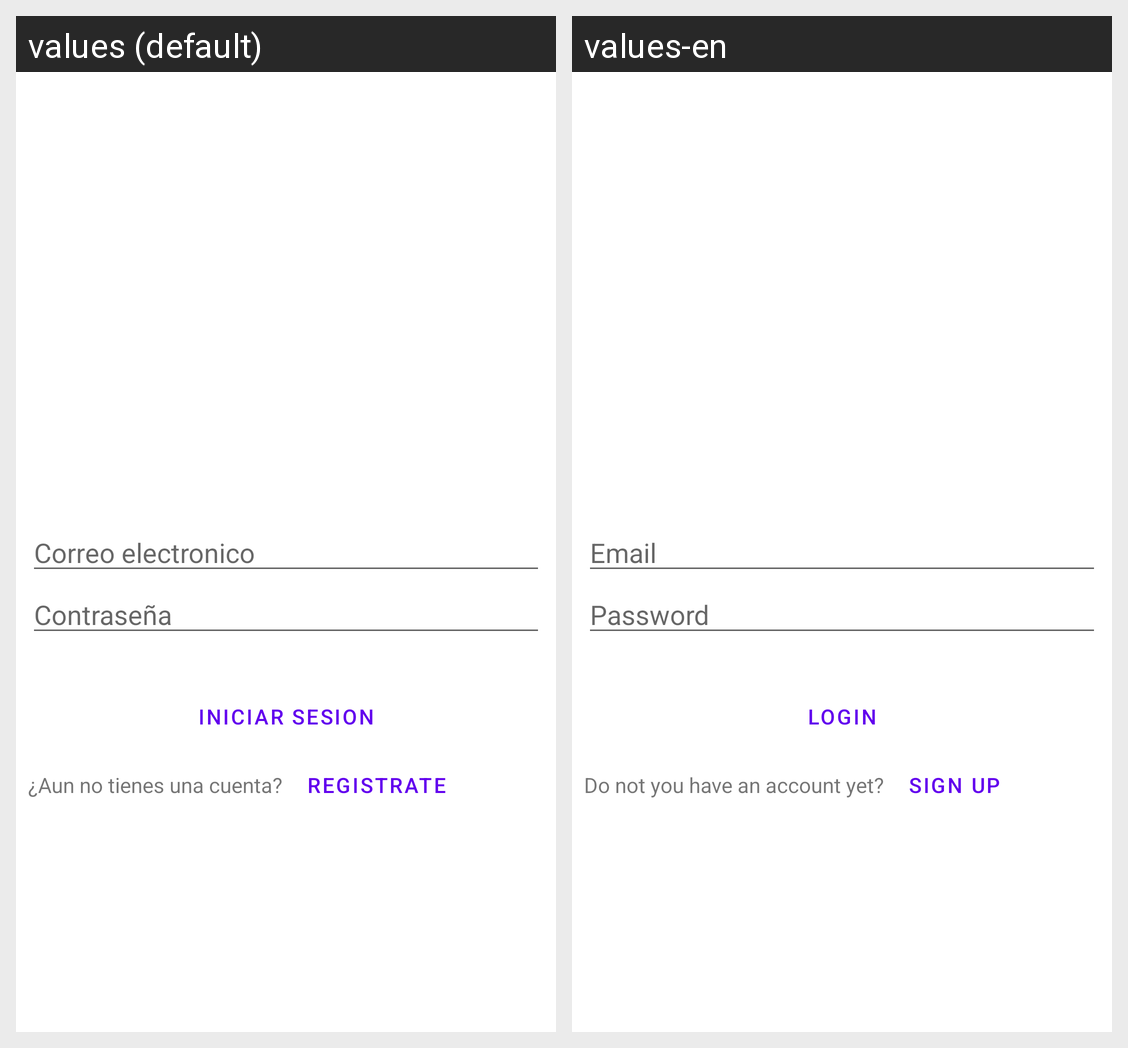

The same Android screen rendered under two of its app's locales, left to right. List the strings drawn on it with the default value and each locale's translation.
Android screen res/layout/activity_login.xml rendered under 2 locales, left to right: values (default), values-en. Device: Nexus 5 (rendered at 1080×1920; each locale shown at half size, 540×960, under a caption strip naming it); theme Theme.RefindProyecto.
Strings drawn on this screen, with the default value and each locale's value (text and hints the layout hard-codes, and strings that could not be matched under every locale, appear in the picture but are not listed):

email_login
  values: Correo electronico
  values-en: Email

passLogin
  values: Contraseña
  values-en: Password

iniciarSesionLogin
  values: Iniciar Sesion
  values-en: Login

mensajeParaRegistro
  values: ¿Aun no tienes una cuenta?
  values-en: Do not you have an account yet?

btnRegistro
  values: Registrate
  values-en: Sign up
